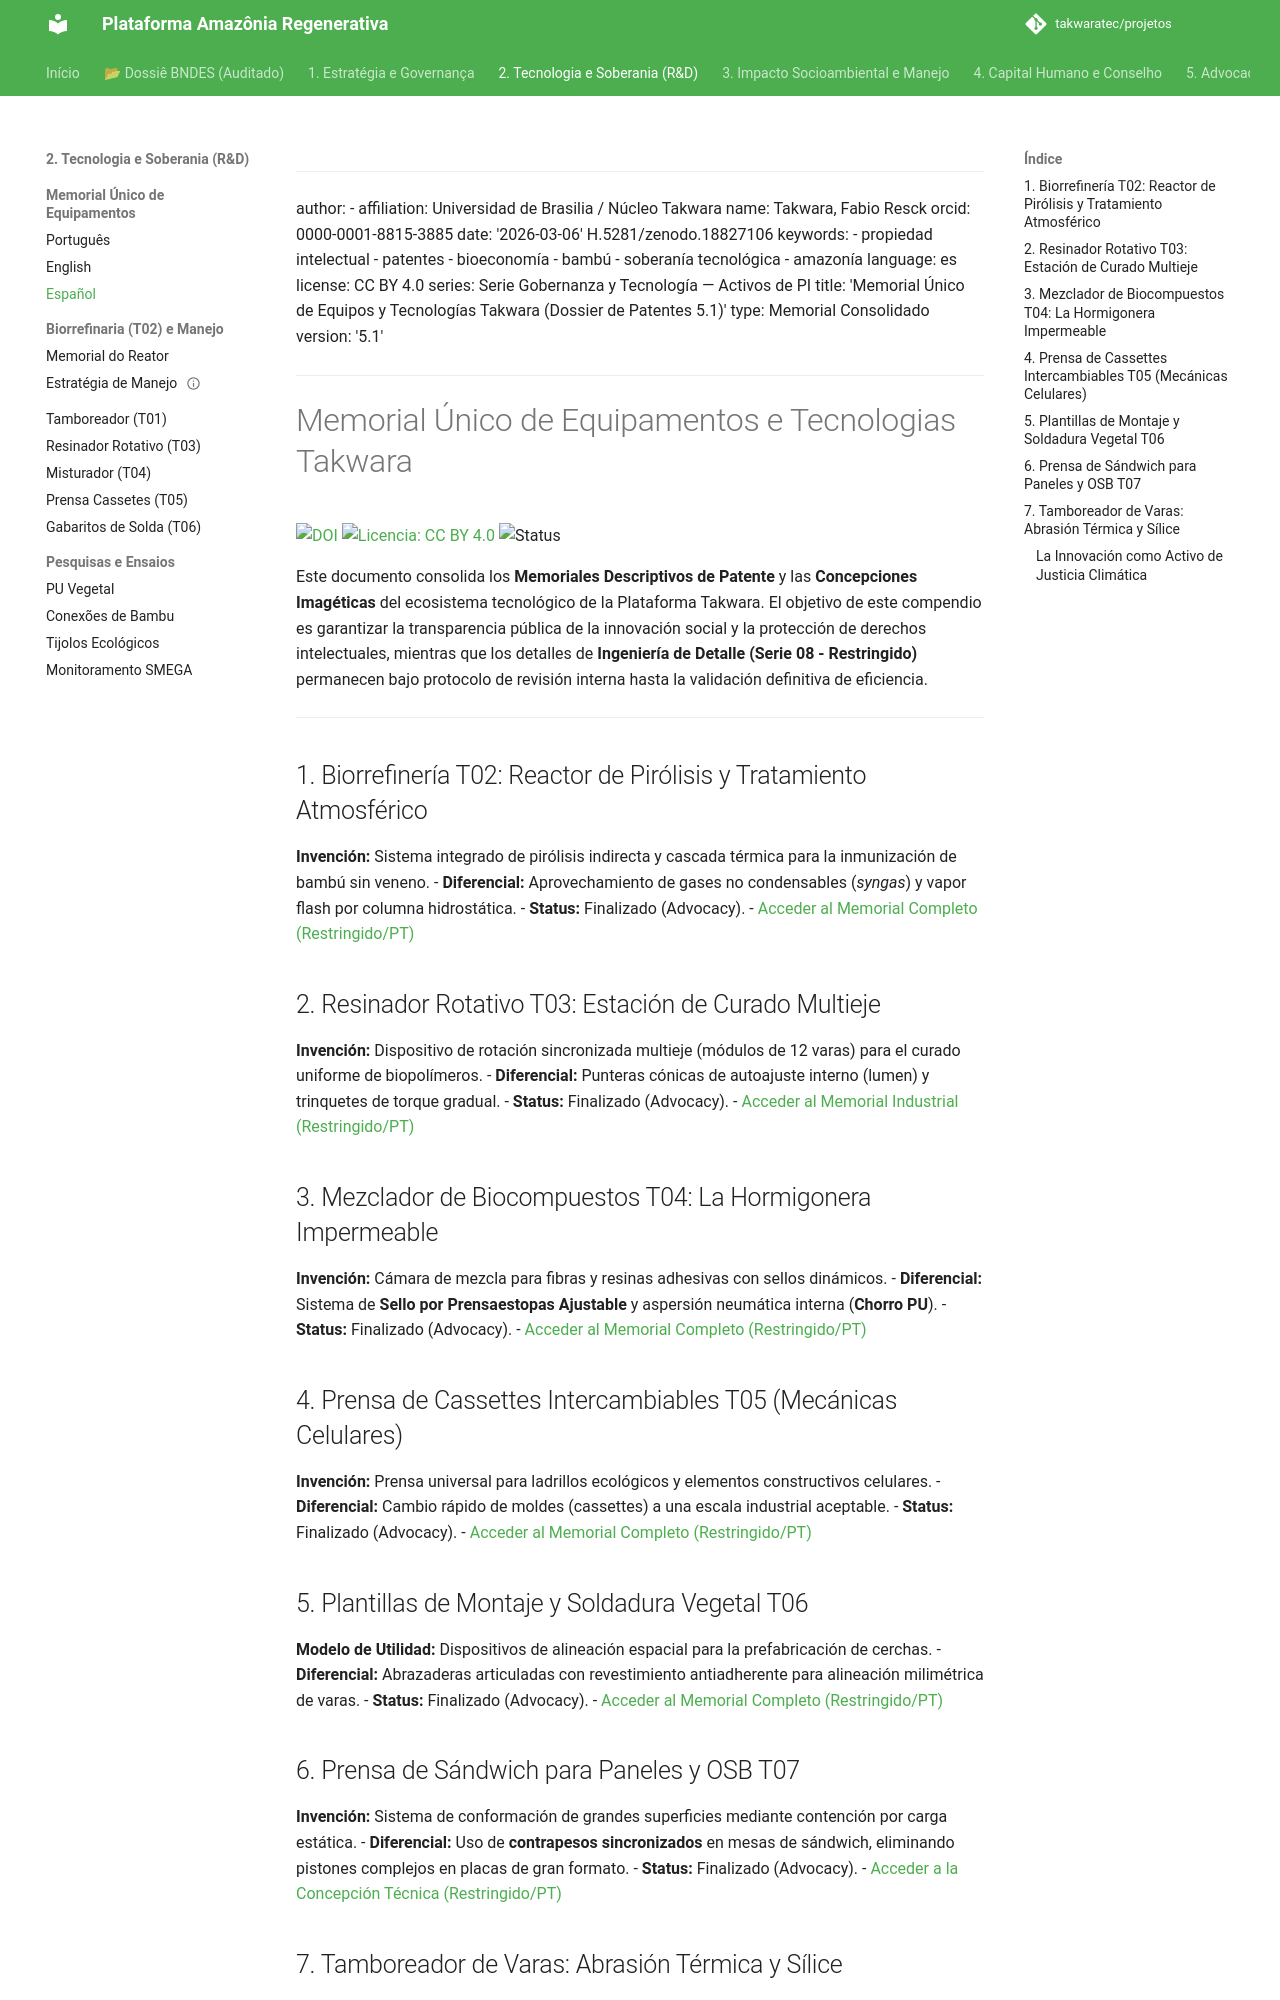

repository: takwaratec/projetos · page: 08_PROJETOS_ENGENHARIA/TAK_memorial-unico-patentes_es/index.html · generator: mkdocs

---
author:
- affiliation: Universidad de Brasilia / Núcleo Takwara
  name: Takwara, Fabio Resck
  orcid: 0000-0001-8815-3885
date: '2026-03-06'
doi: 10.5281/zenodo.18827106
keywords:
- propiedad intelectual
- patentes
- bioeconomía
- bambú
- soberanía tecnológica
- amazonía
language: es
license: CC BY 4.0
series: Serie Gobernanza y Tecnología — Activos de PI
title: 'Memorial Único de Equipos y Tecnologías Takwara (Dossier de Patentes 5.1)'
type: Memorial Consolidado
version: '5.1'
---

# Memorial Único de Equipamentos e Tecnologias Takwara

[![DOI](https://img.shields.io/badge/DOI-10.5281/zenodo.18827106-blue.svg)](https://doi.org/10.5281/zenodo.18827106)
[![Licencia: CC BY 4.0](https://img.shields.io/badge/Licencia-CC_BY_4.0-lightgrey.svg)](https://creativecommons.org/licenses/by/4.0/)
![Status](https://img.shields.io/badge/status-V5.1%20(Advocacy)-blue)

Este documento consolida los **Memoriales Descriptivos de Patente** y las **Concepciones Imagéticas** del ecosistema tecnológico de la Plataforma Takwara. El objetivo de este compendio es garantizar la transparencia pública de la innovación social y la protección de derechos intelectuales, mientras que los detalles de **Ingeniería de Detalle (Serie 08 - Restringido)** permanecen bajo protocolo de revisión interna hasta la validación definitiva de eficiencia.

---

## 1. Biorrefinería T02: Reactor de Pirólisis y Tratamiento Atmosférico
**Invención:** Sistema integrado de pirólisis indirecta y cascada térmica para la inmunización de bambú sin veneno.
- **Diferencial:** Aprovechamiento de gases no condensables (*syngas*) y vapor flash por columna hidrostática.
- **Status:** Finalizado (Advocacy).
- [Acceder al Memorial Completo (Restringido/PT)](file:///Users/fabiotakwara/Documents/GitHub/UnB/Mulheres_Bioeconomia_Amazonia/docs/08_PROJETOS_ENGENHARIA/TAK_memorial-patente-reator.md)

## 2. Resinador Rotativo T03: Estación de Curado Multieje
**Invención:** Dispositivo de rotación sincronizada multieje (módulos de 12 varas) para el curado uniforme de biopolímeros.
- **Diferencial:** Punteras cónicas de autoajuste interno (lumen) y trinquetes de torque gradual.
- **Status:** Finalizado (Advocacy).
- [Acceder al Memorial Industrial (Restringido/PT)](file:///Users/fabiotakwara/Documents/GitHub/UnB/Mulheres_Bioeconomia_Amazonia/docs/08_PROJETOS_ENGENHARIA/T03_RESINADOR_ROTATIVO/TAK_memorial-patente-resinador-industrial.md)

## 3. Mezclador de Biocompuestos T04: La Hormigonera Impermeable
**Invención:** Cámara de mezcla para fibras y resinas adhesivas con sellos dinámicos.
- **Diferencial:** Sistema de **Sello por Prensaestopas Ajustable** y aspersión neumática interna (**Chorro PU**).
- **Status:** Finalizado (Advocacy).
- [Acceder al Memorial Completo (Restringido/PT)](file:///Users/fabiotakwara/Documents/GitHub/UnB/Mulheres_Bioeconomia_Amazonia/docs/08_PROJETOS_ENGENHARIA/TAK_memorial-patente-misturador.md)

## 4. Prensa de Cassettes Intercambiables T05 (Mecánicas Celulares)
**Invención:** Prensa universal para ladrillos ecológicos y elementos constructivos celulares.
- **Diferencial:** Cambio rápido de moldes (cassettes) a una escala industrial aceptable.
- **Status:** Finalizado (Advocacy).
- [Acceder al Memorial Completo (Restringido/PT)](file:///Users/fabiotakwara/Documents/GitHub/UnB/Mulheres_Bioeconomia_Amazonia/docs/08_PROJETOS_ENGENHARIA/TAK_memorial-patente-prensa-cassetes.md)

## 5. Plantillas de Montaje y Soldadura Vegetal T06
**Modelo de Utilidad:** Dispositivos de alineación espacial para la prefabricación de cerchas.
- **Diferencial:** Abrazaderas articuladas con revestimiento antiadherente para alineación milimétrica de varas.
- **Status:** Finalizado (Advocacy).
- [Acceder al Memorial Completo (Restringido/PT)](file:///Users/fabiotakwara/Documents/GitHub/UnB/Mulheres_Bioeconomia_Amazonia/docs/08_PROJETOS_ENGENHARIA/TAK_memorial-patente-solda-gabaritos.md)
